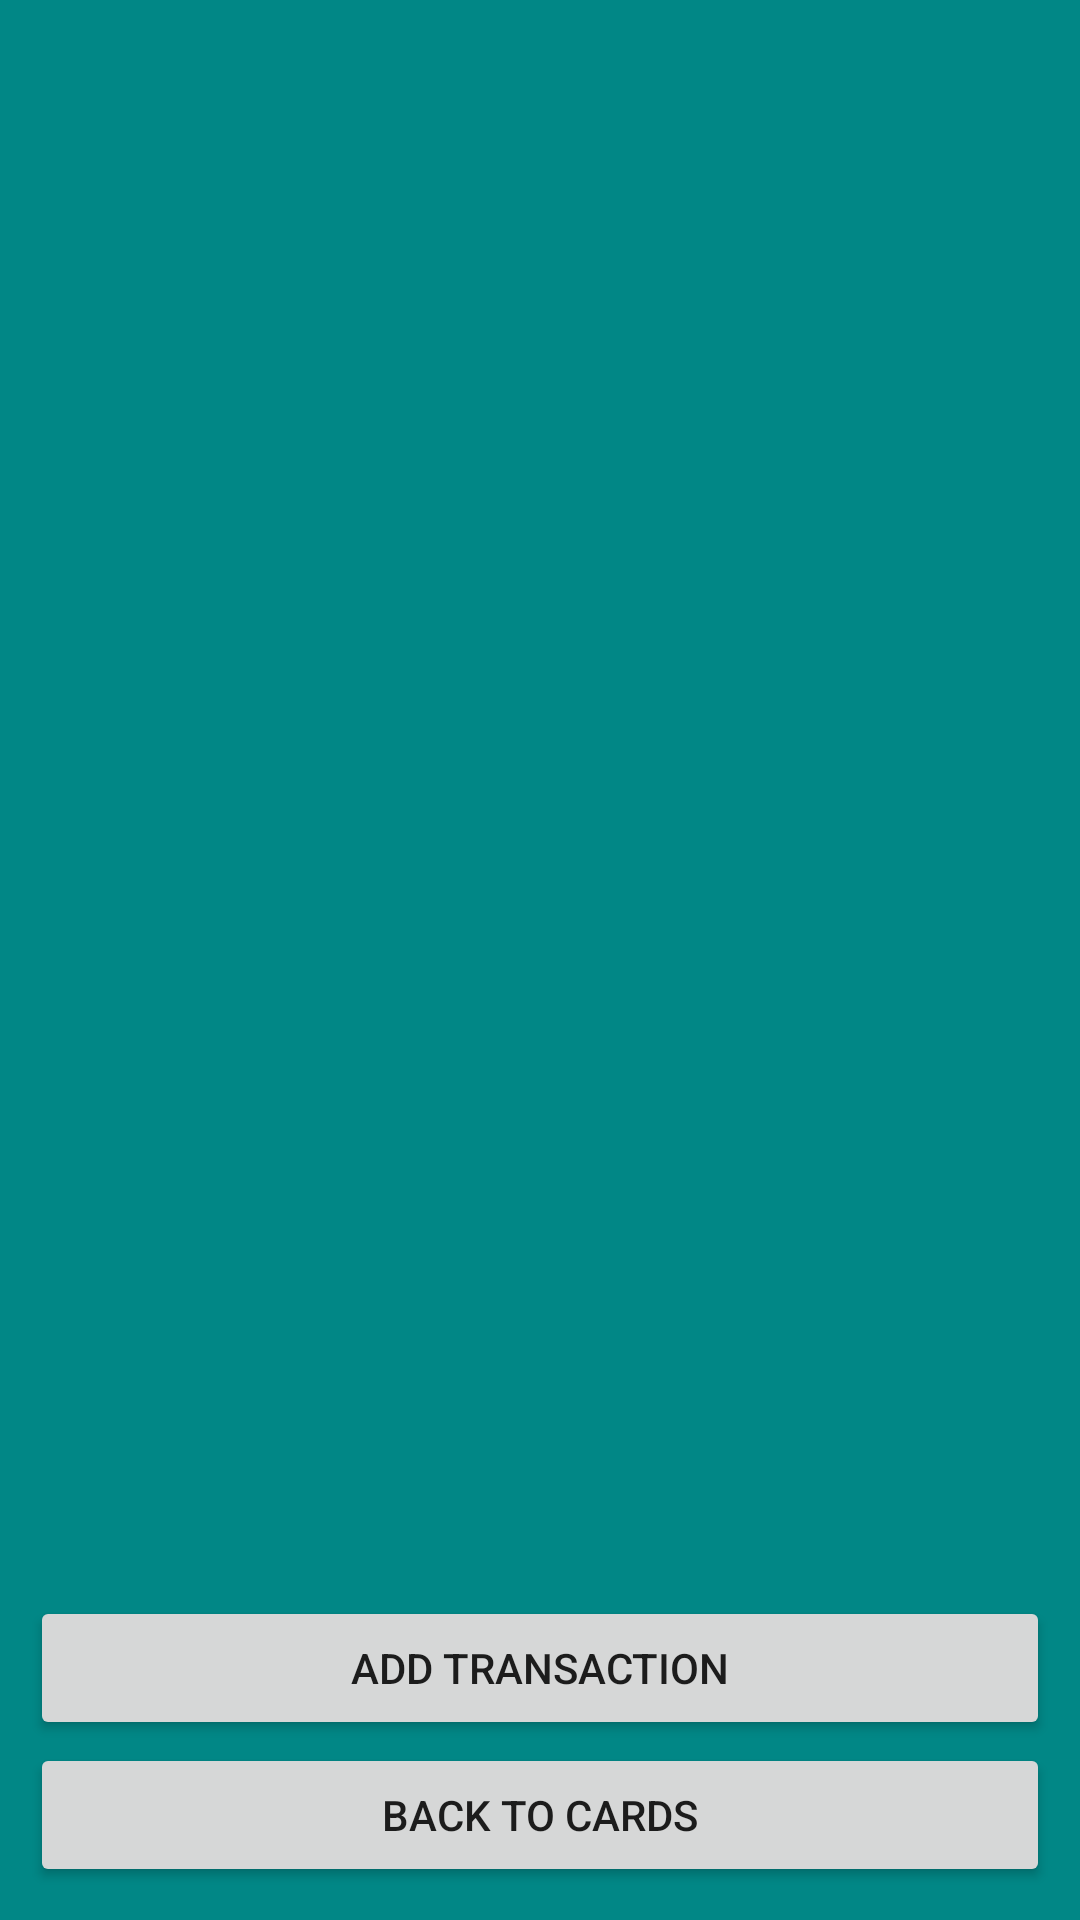

The Android layout XML behind this screen, and the referenced resources:
<!-- AndroidManifest.xml: application theme Theme.FinanceTest -->
<!-- res/layout/activity_transaction.xml -->
<?xml version="1.0" encoding="utf-8"?>
<RelativeLayout xmlns:android="http://schemas.android.com/apk/res/android"
    xmlns:app="http://schemas.android.com/apk/res-auto"
    xmlns:tools="http://schemas.android.com/tools"
    android:layout_width="match_parent"
    android:layout_height="match_parent"
    tools:context=".MainActivity"
    android:padding="10dp"
    android:background="@color/teal_700">

    <LinearLayout
        android:layout_width="match_parent"
        android:layout_height="wrap_content"
        android:orientation="vertical">

        <androidx.recyclerview.widget.RecyclerView
            android:id="@+id/transactionListView"
            android:layout_width="match_parent"
            android:layout_height="wrap_content"/>

    </LinearLayout>

    <Button
        android:id="@+id/addTransactionToCard"
        android:layout_width="match_parent"
        android:layout_height="wrap_content"
        android:text="Add transaction"
        android:layout_above="@id/goBackToCards"
        android:layout_marginBottom="1dp"/>
    <Button
        android:id="@+id/goBackToCards"
        android:layout_width="match_parent"
        android:layout_height="wrap_content"
        android:text="Back to cards"
        android:layout_alignParentBottom="true"
        android:layout_marginBottom="1dp"/>


</RelativeLayout>
<!-- resources referenced by this layout -->
<resources>
  <style name="Theme.FinanceTest" parent="Theme.MaterialComponents.DayNight.DarkActionBar">
          
          <item name="colorPrimary">@color/purple_500</item>
          <item name="colorPrimaryVariant">@color/purple_700</item>
          <item name="colorOnPrimary">@color/white</item>
          
          <item name="colorSecondary">@color/teal_200</item>
          <item name="colorSecondaryVariant">@color/teal_700</item>
          <item name="colorOnSecondary">@color/black</item>
          
          <item name="android:statusBarColor" tools:targetApi="l">?attr/colorPrimaryVariant</item>
          
      </style>
  <!-- not gathered from this repository: default colours our renderer supplied (Android Studio template values) -->
  <color name="purple_500">#FF6200EE</color>
  <color name="purple_700">#FF3700B3</color>
  <color name="teal_200">#FF03DAC5</color>
  <color name="teal_700">#FF018786</color>
  <color name="black">#FF000000</color>
  <color name="white">#FFFFFFFF</color>
</resources>
